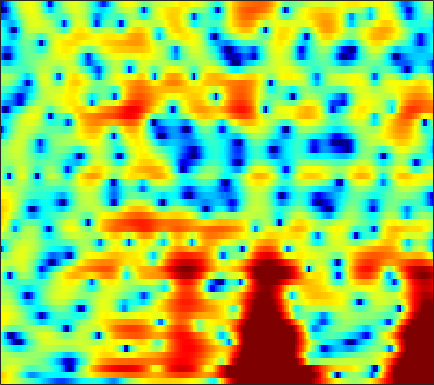

Data behind this chart, as committed beside it:
5.7326, 5.3578, 4.8373, 4.2933, 3.8694, 3.2901, 2.6928, 2.2341, 1.6061, 0.95686, 0.29213, -0.22809, -0.94401, -1.6822, -2.2311, -2.9596, -3.6891, -4.2341, -4.9804, -5.736, -6.5082, -7.1103, -7.9777, -8.8768
6.579, 6.109, 5.461, 4.764, 4.192, 3.342, 2.369, 1.537, 0.2727, -1.191, -2.869, -4.243, -6.131, -7.738, -8.436, -8.466, -7.78, -7.104, -6.249, -5.578, -5.107, -4.872, -4.695, -4.643
0.589, 1.761, 2.816, 3.412, 3.619, 3.615, 3.332, 2.955, 2.26, 1.367, 0.3507, -0.4283, -1.348, -1.949, -2.108, -2.014, -1.705, -1.439, -1.14, -0.9702, -0.9735, -1.099, -1.435, -1.963
1.325, 1.602, 1.924, 2.151, 2.252, 2.295, 2.247, 2.166, 2.007, 1.806, 1.577, 1.395, 1.153, 0.9254, 0.7622, 0.5446, 0.3097, 0.1086, -0.2254, -0.6501, -1.183, -1.672, -2.459, -3.411
2.139, 1.91, 1.615, 1.325, 1.121, 0.8668, 0.6527, 0.5294, 0.4198, 0.3776, 0.397, 0.4408, 0.5233, 0.6157, 0.6817, 0.7445, 0.7709, 0.75, 0.6473, 0.4592, 0.1801, -0.09846, -0.57, -1.164
0.7373, 0.04401, -0.9465, -1.997, -2.804, -3.842, -4.72, -5.159, -5.315, -4.93, -4.123, -3.378, -2.342, -1.354, -0.6844, 0.09481, 0.7491, 1.144, 1.552, 1.83, 1.99, 2.039, 2.02, 1.918
-1.636, -2.981, -4.994, -7.21, -9.001, -11.7, -15.22, -19.47, -31.32, -18.34, -11.94, -8.816, -5.74, -3.431, -2.052, -0.5777, 0.5661, 1.248, 1.96, 2.473, 2.82, 2.98, 3.08, 3.08
-1.532, -3.76, -7.752, -13.94, -23.11, -21.75, -14.33, -11.69, -9.317, -7.294, -5.351, -3.969, -2.285, -0.8359, 0.09047, 1.14, 1.962, 2.442, 2.924, 3.237, 3.384, 3.391, 3.273, 2.991
3.095, 2.147, 0.8818, -0.2185, -0.8176, -1.251, -1.309, -1.166, -0.8169, -0.4212, -0.01881, 0.2803, 0.6344, 0.911, 1.055, 1.181, 1.241, 1.247, 1.233, 1.193, 1.129, 1.041, 0.8357, 0.4633
4.923, 4.523, 3.978, 3.449, 3.082, 2.635, 2.229, 1.94, 1.579, 1.19, 0.7409, 0.3434, -0.2916, -1.066, -1.777, -2.899, -4.184, -5.165, -6.222, -6.577, -6.09, -5.422, -4.478, -3.747
4.785, 4.618, 4.347, 4.017, 3.728, 3.295, 2.805, 2.388, 1.784, 1.116, 0.355, -0.3006, -1.319, -2.533, -3.642, -5.504, -8.005, -10.55, -15.18, -17.1, -12.52, -9.529, -6.749, -4.891
3.322, 3.435, 3.444, 3.292, 3.067, 2.637, 2.077, 1.568, 0.7969, -0.0395, -0.8914, -1.518, -2.313, -3.023, -3.501, -4.067, -4.516, -4.752, -4.835, -4.588, -4.011, -3.417, -2.54, -1.71
1.739, 2.102, 2.289, 2.186, 1.931, 1.357, 0.5213, -0.2727, -1.593, -3.177, -4.935, -6.177, -7.328, -7.466, -6.892, -5.745, -4.547, -3.707, -2.675, -1.742, -0.8871, -0.3124, 0.3918, 1.022
1.116, 1.268, 1.247, 0.9684, 0.6132, -0.08498, -1.073, -2.009, -3.627, -5.846, -8.979, -12.27, -17.85, -15.81, -11.85, -8.122, -5.561, -4.099, -2.542, -1.302, -0.2483, 0.4346, 1.216, 1.88
0.785, 0.5296, 0.1264, -0.3371, -0.7227, -1.261, -1.87, -2.366, -3.067, -3.85, -4.656, -5.157, -5.535, -5.483, -5.152, -4.487, -3.678, -3.038, -2.19, -1.36, -0.5765, -0.005791, 0.7388, 1.427
0.4953, -0.3922, -1.587, -2.582, -3.041, -3.161, -2.878, -2.592, -2.25, -1.996, -1.895, -1.92, -2.022, -2.192, -2.332, -2.51, -2.634, -2.66, -2.554, -2.223, -1.676, -1.146, -0.3214, 0.5435
1.323, -0.6694, -4.57, -11.87, -23.19, -9.818, -4.506, -2.256, -0.4201, 0.6002, 1.099, 1.175, 0.8952, 0.245, -0.5129, -1.838, -3.557, -5.051, -6.84, -7.345, -6.077, -4.646, -2.839, -1.212
3.449, 2.521, 1.195, 0.1651, -0.1922, 0.1296, 0.8894, 1.565, 2.343, 2.804, 2.889, 2.721, 2.134, 1.126, 0.006759, -2.047, -4.901, -7.74, -12.41, -14.05, -11.38, -9.473, -7.676, -6.252
2.882, 2.685, 2.483, 2.413, 2.452, 2.61, 2.875, 3.043, 3.198, 3.251, 3.086, 2.807, 2.217, 1.342, 0.5196, -0.8364, -2.409, -3.696, -5.452, -7.216, -8.965, -10.66, -13.9, -19.52
-0.4714, -0.2464, 0.3739, 1.098, 1.662, 2.295, 2.851, 3.176, 3.45, 3.564, 3.515, 3.346, 2.947, 2.353, 1.799, 0.9126, -0.1417, -1.03, -2.309, -3.781, -5.322, -6.631, -8.45, -9.84
-12.52, -8.18, -4.231, -1.668, -0.2985, 1.067, 1.99, 2.511, 3.016, 3.295, 3.409, 3.38, 3.208, 2.869, 2.517, 1.927, 1.211, 0.62, -0.2238, -1.137, -2.059, -2.676, -3.426, -3.992
-4.477, -3.782, -2.458, -1.222, -0.4641, 0.3905, 1.058, 1.443, 1.903, 2.248, 2.459, 2.542, 2.534, 2.374, 2.134, 1.689, 1.114, 0.6038, -0.1565, -0.9037, -1.653, -2.093, -2.498, -2.719
1.763, 1.417, 0.9814, 0.5164, 0.1585, -0.2818, -0.4215, -0.3087, 0.08604, 0.6936, 1.271, 1.616, 1.87, 1.903, 1.764, 1.343, 0.6665, -0.02051, -1.18, -2.515, -3.918, -4.84, -5.395, -4.966
5.178, 4.348, 2.87, 0.8363, -1.186, -4.919, -9.135, -8.848, -5.083, -2.192, -0.301, 0.5974, 1.315, 1.573, 1.542, 1.197, 0.4851, -0.3035, -1.801, -4.076, -7.643, -12.31, -24.96, -11.62
6.046, 5.244, 3.823, 1.956, 0.2846, -2.276, -4.261, -4.585, -3.705, -2.482, -1.65, -1.3, -1.111, -1.172, -1.338, -1.589, -1.892, -2.176, -2.673, -3.35, -3.995, -4.383, -4.431, -3.798
6.306, 5.814, 4.964, 3.948, 3.124, 2.039, 0.9771, 0.2764, -0.623, -1.512, -2.569, -3.539, -5.111, -6.775, -7.752, -8.092, -7.281, -6.425, -5.335, -4.52, -3.951, -3.619, -3.264, -2.891
6.505, 6.191, 5.647, 4.977, 4.388, 3.531, 2.556, 1.745, 0.5283, -0.9454, -2.773, -4.508, -7.645, -12.37, -18.03, -18.71, -12.18, -9.33, -6.94, -5.433, -4.551, -4.168, -3.954, -4.064
5.88, 5.667, 5.291, 4.801, 4.363, 3.676, 2.898, 2.227, 1.236, 0.0873, -1.188, -2.224, -3.651, -4.954, -5.659, -6.063, -5.857, -5.474, -4.871, -4.413, -4.13, -4.102, -4.336, -4.973
4.672, 4.508, 4.213, 3.842, 3.538, 3.063, 2.549, 2.117, 1.492, 0.8025, 0.06628, -0.4947, -1.218, -1.885, -2.289, -2.696, -2.951, -3.05, -3.088, -3.119, -3.176, -3.292, -3.577, -4.05
3.445, 3.19, 2.803, 2.447, 2.227, 2, 1.813, 1.679, 1.446, 1.147, 0.7269, 0.3454, -0.2143, -0.8114, -1.253, -1.764, -2.128, -2.283, -2.36, -2.286, -2.194, -2.129, -2.115, -2.176
2.491, 1.693, 0.5843, -0.2432, -0.454, -0.07345, 0.6529, 1.198, 1.722, 1.922, 1.783, 1.444, 0.6859, -0.365, -1.306, -2.588, -3.511, -3.698, -3.229, -2.304, -1.349, -0.7522, -0.1722, 0.1296
1.954, 0.09803, -3.94, -13.07, -16.76, -5.295, -0.7727, 1.168, 2.729, 3.444, 3.513, 3.168, 2.129, 0.3379, -1.687, -5.974, -15.67, -20.28, -7.567, -3.011, -0.4299, 0.8093, 1.846, 2.321
1.089, 0.4266, -0.6096, -1.357, -1.398, -0.553, 0.6717, 1.522, 2.353, 2.779, 2.765, 2.488, 1.763, 0.6715, -0.3521, -1.787, -2.845, -3.037, -2.489, -1.407, -0.353, 0.2917, 0.8392, 1.043
0.3091, 0.5217, 0.7055, 0.8835, 1.049, 1.332, 1.635, 1.85, 2.026, 2.052, 1.874, 1.604, 1.111, 0.4747, -0.03056, -0.6684, -1.178, -1.412, -1.492, -1.368, -1.119, -0.9145, -0.7006, -0.6159
0.2414, 0.6856, 1.176, 1.568, 1.833, 2.09, 2.278, 2.34, 2.322, 2.141, 1.808, 1.44, 0.8024, 0.02067, -0.625, -1.516, -2.324, -2.798, -3.116, -3.081, -2.728, -2.364, -1.831, -1.403
0.2499, 0.6848, 1.248, 1.762, 2.092, 2.464, 2.713, 2.799, 2.77, 2.543, 2.096, 1.605, 0.6871, -0.538, -1.717, -3.667, -6.046, -7.931, -9.457, -8.451, -6.278, -4.728, -3.074, -1.846
-1.408, -0.9141, -0.1478, 0.6728, 1.24, 1.913, 2.415, 2.68, 2.833, 2.766, 2.425, 1.981, 1.104, -0.1721, -1.448, -3.7, -6.853, -9.919, -13.26, -10.71, -7.006, -4.939, -2.941, -1.524
-7.345, -5.998, -3.955, -2.13, -0.9398, 0.316, 1.285, 1.826, 2.32, 2.556, 2.546, 2.366, 1.919, 1.22, 0.5622, -0.4573, -1.494, -2.151, -2.725, -2.778, -2.413, -1.995, -1.369, -0.7915
-14.91, -10.53, -6.657, -4.046, -2.574, -0.9661, 0.2754, 1.006, 1.776, 2.298, 2.617, 2.72, 2.678, 2.468, 2.205, 1.745, 1.203, 0.7773, 0.2382, -0.2271, -0.6222, -0.8395, -1.032, -1.1
-5.739, -5.514, -4.746, -3.605, -2.732, -1.471, -0.3227, 0.486, 1.406, 2.165, 2.741, 3.07, 3.333, 3.421, 3.351, 3.106, 2.632, 2.12, 1.273, 0.1961, -1.078, -2.051, -3.17, -3.667
-4.864, -5.97, -6.556, -5.908, -4.757, -3.212, -1.708, -0.7236, 0.3909, 1.399, 2.252, 2.816, 3.438, 3.865, 4.041, 4.049, 3.75, 3.268, 2.215, 0.4991, -2.123, -5.114, -12.49, -17.96
-8.865, -14.18, -29.24, -14.04, -10.24, -7.332, -5.645, -4.912, -3.983, -3.057, -1.85, -0.8741, 0.4413, 1.567, 2.251, 2.842, 3.109, 3.073, 2.652, 1.82, 0.6218, -0.4483, -1.668, -1.983
-5.841, -7.132, -8.318, -8.825, -8.966, -9.289, -10.38, -11.72, -14.38, -15.34, -11.65, -8.565, -5.448, -3.078, -1.723, -0.3376, 0.6257, 1.13, 1.556, 1.776, 1.801, 1.772, 1.79, 1.942
-3.787, -4.306, -5.057, -5.966, -6.646, -7.958, -9.758, -11.41, -13.89, -14.81, -12.58, -10.44, -7.786, -5.595, -4.195, -2.536, -1.164, -0.3211, 0.6164, 1.316, 1.829, 2.131, 2.427, 2.678
-1.831, -1.899, -2.227, -2.777, -3.328, -4.256, -5.274, -6.071, -7.139, -7.938, -8.407, -8.451, -7.987, -6.853, -5.62, -3.768, -1.979, -0.7611, 0.5203, 1.458, 2.113, 2.42, 2.612, 2.619
0.8725, 0.9733, 0.877, 0.588, 0.1746, -0.4675, -1.323, -2.142, -3.486, -5.232, -7.83, -10.65, -16.64, -14.43, -9.331, -4.734, -1.672, -0.01853, 1.584, 2.631, 3.157, 3.224, 2.924, 2.137
1.472, 1.491, 1.413, 1.207, 0.9848, 0.5791, 0.006412, -0.5612, -1.459, -2.655, -4.128, -5.297, -6.373, -5.78, -4.324, -2.099, -0.08651, 1.083, 2.281, 3.02, 3.29, 3.178, 2.544, 1.229
-1.318, -1.475, -1.66, -1.807, -1.816, -1.849, -1.849, -1.844, -1.897, -2.011, -2.095, -2.123, -1.964, -1.561, -1.091, -0.3441, 0.4318, 0.9961, 1.606, 2.019, 2.215, 2.208, 1.948, 1.43
-5.297, -6.004, -6.713, -6.887, -6.531, -5.744, -4.747, -4.022, -3.224, -2.563, -2.013, -1.668, -1.224, -0.8207, -0.5107, -0.1022, 0.2764, 0.5757, 0.9288, 1.248, 1.522, 1.693, 1.863, 1.968
-9.159, -11.86, -17.57, -19.84, -15.18, -10.4, -7.401, -5.807, -4.191, -2.981, -2.115, -1.607, -1.128, -0.8126, -0.677, -0.5665, -0.4887, -0.4335, -0.2786, 0.03634, 0.4904, 0.893, 1.484, 2.079
-7.076, -8.621, -10.52, -11.02, -10.09, -8.167, -6.299, -5.05, -3.644, -2.543, -1.708, -1.266, -0.9519, -0.9321, -1.136, -1.691, -2.485, -3.166, -3.759, -3.553, -2.443, -1.305, 0.2167, 1.562
-3.225, -3.964, -4.804, -5.293, -5.473, -5.244, -4.634, -3.993, -3.029, -2.063, -1.231, -0.8044, -0.5037, -0.654, -1.101, -2.328, -4.596, -7.391, -15.19, -18.43, -7.788, -4.084, -0.951, 1.104
-1.717, -2.636, -3.97, -5.418, -6.506, -7.572, -7.513, -6.622, -4.753, -2.866, -1.333, -0.4553, 0.3138, 0.6113, 0.5272, 0.02411, -0.9161, -1.736, -2.636, -2.64, -1.577, -0.5118, 0.8432, 1.875
-2.203, -3.268, -4.99, -7.484, -10.16, -16.7, -23.78, -13.41, -7.312, -3.727, -1.282, 0.06339, 1.311, 2.107, 2.435, 2.618, 2.591, 2.474, 2.338, 2.274, 2.303, 2.357, 2.374, 2.248
-4.629, -5.27, -6.073, -6.765, -7.14, -7.386, -6.806, -5.747, -3.842, -1.867, -0.1497, 0.9116, 2.037, 2.812, 3.196, 3.465, 3.526, 3.445, 3.224, 2.92, 2.535, 2.213, 1.708, 1.086
-10.27, -10.41, -9.667, -8.178, -7.003, -5.467, -3.912, -2.766, -1.3, 0.06903, 1.261, 2.01, 2.792, 3.307, 3.524, 3.578, 3.367, 3.071, 2.473, 1.706, 0.8475, 0.2037, -0.5303, -1.086
-25.57, -31.29, -16.46, -10.77, -7.876, -4.948, -2.682, -1.283, 0.2781, 1.55, 2.566, 3.155, 3.698, 3.979, 3.998, 3.768, 3.202, 2.547, 1.333, -0.3429, -2.456, -4.28, -6.326, -6.572
-13.95, -12.79, -10.48, -7.758, -5.79, -3.478, -1.549, -0.3204, 1.074, 2.176, 3.004, 3.457, 3.848, 3.974, 3.883, 3.501, 2.793, 1.999, 0.5357, -1.55, -4.535, -7.704, -13.62, -13.32
